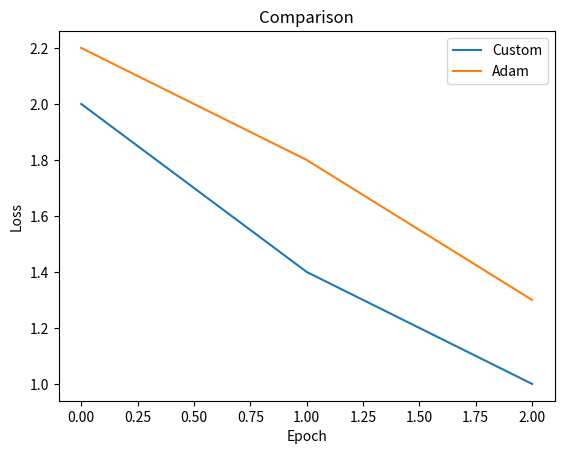

Recreate this plot in Python.
import matplotlib.pyplot as plt

custom = [2.0, 1.4, 1.0]
adam = [2.2, 1.8, 1.3]

plt.plot(custom, label="Custom")
plt.plot(adam, label="Adam")

plt.legend()
plt.title("Comparison")
plt.xlabel("Epoch")
plt.ylabel("Loss")

plt.show()
